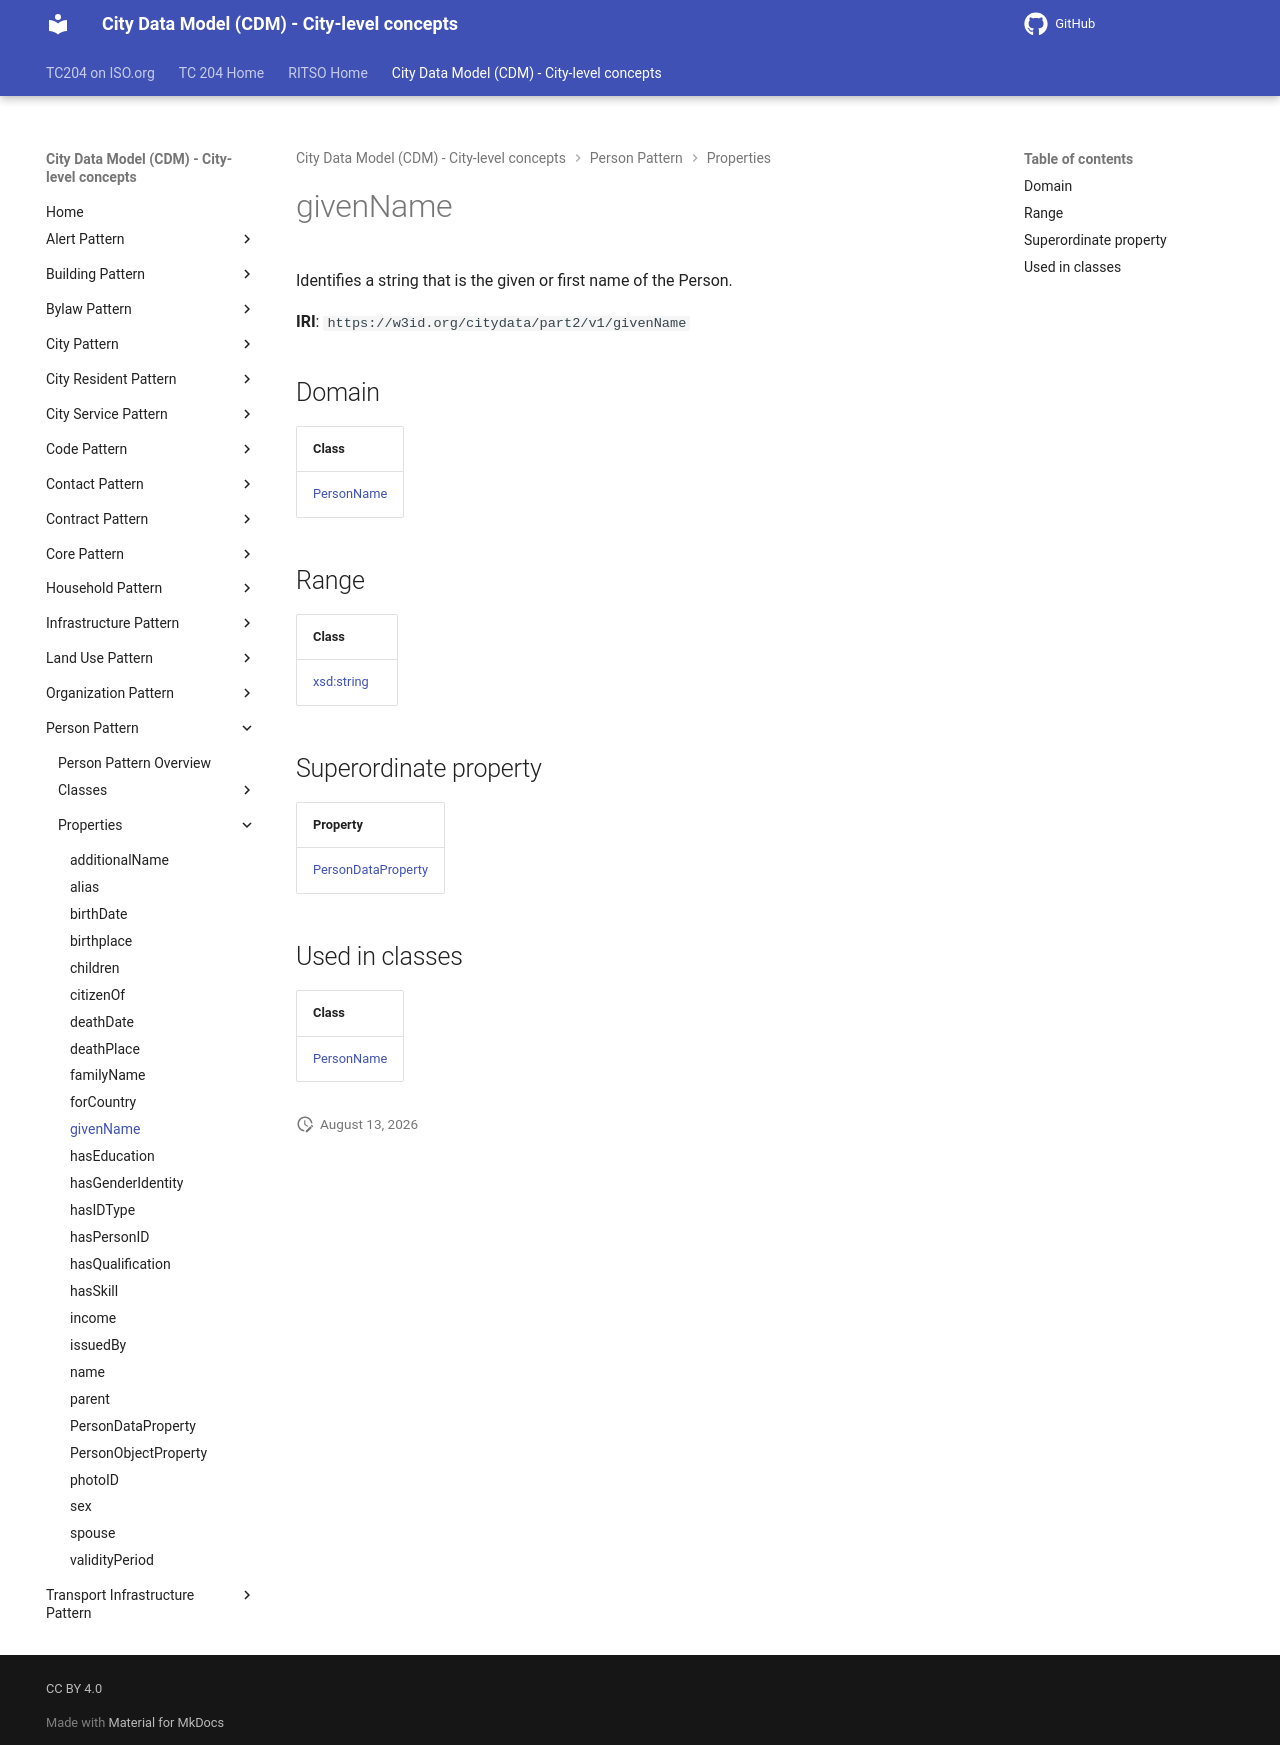

repository: ISO-TC204/ontology-cdm-p2 · page: v1.3.2-alpha.1/properties/givenName/index.html · generator: mkdocs

# givenName

Identifies a string that is the given or first name of the Person.

**IRI**: `https://w3id.org/citydata/part2/v1/givenName`

## Domain

| Class |
|-------|
| [PersonName](../classes/PersonName.md) |

## Range

| Class |
|-------|
| [xsd:string](https://w3id.org/citydata/imported/xsd/string) |

## Superordinate property

| Property |
|-------|
| [PersonDataProperty](PersonDataProperty.md) |

## Used in classes

| Class |
|-------|
| [PersonName](../classes/PersonName.md) |
